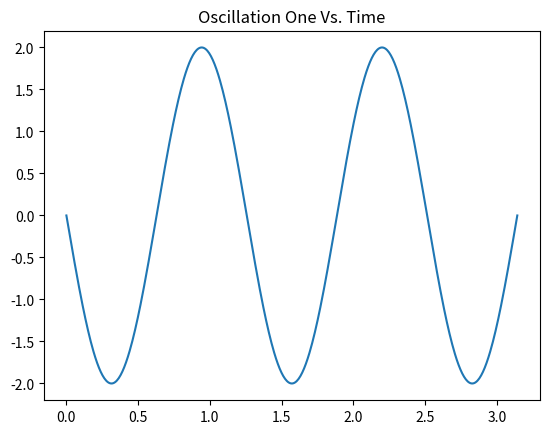

The matplotlib source for this figure:
import numpy as np
import matplotlib.pyplot as plt
import math

t = np.linspace(0, math.pi, 500)

y = 2 * np.sin((5 * t) + math.pi)

plt.plot(t, y)
plt.title('Oscillation One Vs. Time')  # add title
plt.show()

